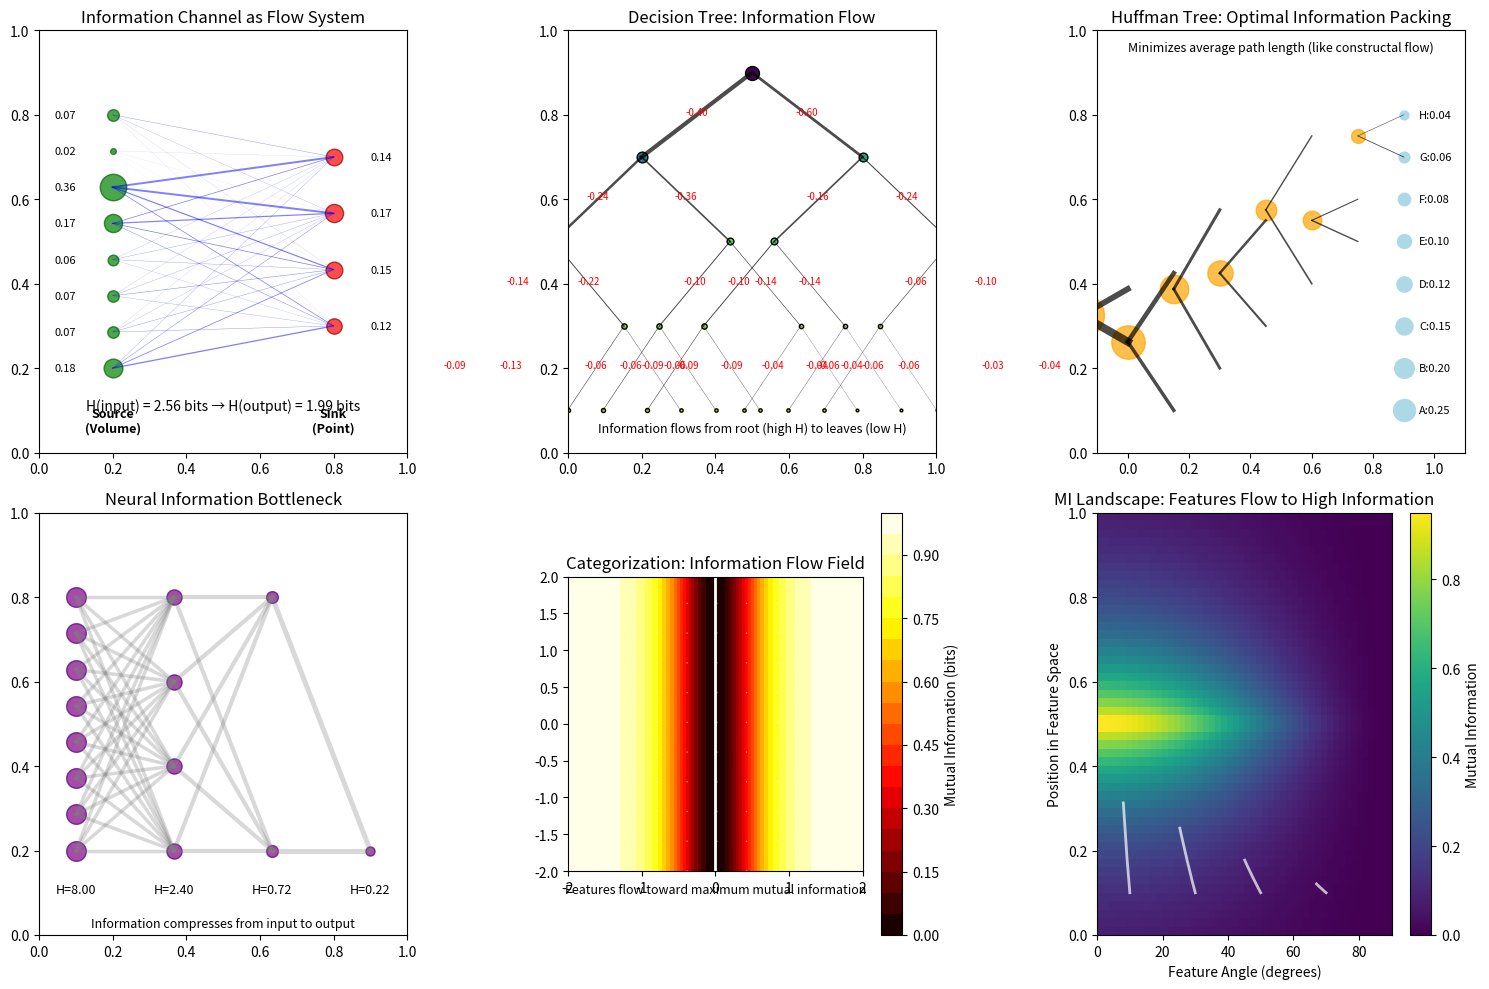

The matplotlib source for this figure:
import numpy as np
import matplotlib.pyplot as plt
from scipy.stats import entropy
from matplotlib.patches import Rectangle, Circle

class InformationConstructal:
    """
    Explore connections between information theory and constructal law
    """
    
    def __init__(self):
        self.fig_num = 0
    
    def visualize_information_flow(self):
        """Main visualization showing information-constructal connections"""
        fig, axes = plt.subplots(2, 3, figsize=(15, 10))
        
        # 1. Shannon's channel capacity as flow
        ax = axes[0, 0]
        self._draw_channel_capacity(ax)
        
        # 2. Decision tree as constructal branching
        ax = axes[0, 1]
        self._draw_decision_tree(ax)
        
        # 3. Huffman coding tree
        ax = axes[0, 2]
        self._draw_huffman_tree(ax)
        
        # 4. Information flow in neural network
        ax = axes[1, 0]
        self._draw_neural_information_flow(ax)
        
        # 5. Categorization as flow optimization
        ax = axes[1, 1]
        self._draw_categorization_flow(ax)
        
        # 6. Mutual information landscape
        ax = axes[1, 2]
        self._draw_mutual_information_landscape(ax)
        
        plt.tight_layout()
        return fig
    
    def _draw_channel_capacity(self, ax):
        """Shannon's channel as a flow system"""
        # Source distribution (volume)
        n_sources = 8
        source_probs = np.random.dirichlet(np.ones(n_sources))
        source_y = np.linspace(0.2, 0.8, n_sources)
        
        # Channel (flow network)
        n_outputs = 4
        output_y = np.linspace(0.3, 0.7, n_outputs)
        
        # Transition probabilities (flow rates)
        # Create a channel that converges information
        for i, (p, y1) in enumerate(zip(source_probs, source_y)):
            # Information "flows" to outputs
            # Higher probability sources have thicker flows
            for j, y2 in enumerate(output_y):
                # Channel matrix element
                transition_prob = np.exp(-2 * abs(i/n_sources - j/n_outputs))
                transition_prob /= 4  # Normalize
                
                if transition_prob > 0.01:
                    ax.plot([0.2, 0.8], [y1, y2], 'blue', 
                           linewidth=p * transition_prob * 20, 
                           alpha=0.5)
        
        # Draw source nodes
        for p, y in zip(source_probs, source_y):
            size = p * 1000
            ax.scatter(0.2, y, s=size, c='green', alpha=0.7, edgecolor='darkgreen')
            ax.text(0.1, y, f'{p:.2f}', ha='right', va='center', fontsize=8)
        
        # Draw output nodes
        output_probs = np.zeros(n_outputs)
        for i, p_source in enumerate(source_probs):
            for j in range(n_outputs):
                transition_prob = np.exp(-2 * abs(i/n_sources - j/n_outputs)) / 4
                output_probs[j] += p_source * transition_prob
        
        for p, y in zip(output_probs, output_y):
            size = p * 1000
            ax.scatter(0.8, y, s=size, c='red', alpha=0.7, edgecolor='darkred')
            ax.text(0.9, y, f'{p:.2f}', ha='left', va='center', fontsize=8)
        
        # Calculate channel capacity
        H_input = entropy(source_probs, base=2)
        H_output = entropy(output_probs, base=2)
        
        ax.set_xlim(0, 1)
        ax.set_ylim(0, 1)
        ax.set_title('Information Channel as Flow System')
        ax.text(0.5, 0.1, f'H(input) = {H_input:.2f} bits → H(output) = {H_output:.2f} bits',
                ha='center', fontsize=10)
        ax.text(0.2, 0.05, 'Source\n(Volume)', ha='center', fontsize=9, weight='bold')
        ax.text(0.8, 0.05, 'Sink\n(Point)', ha='center', fontsize=9, weight='bold')
    
    def _draw_decision_tree(self, ax):
        """Decision tree following constructal branching"""
        # Information content at each node
        def draw_node(x, y, information, level=0, max_level=4):
            if level > max_level:
                return
            
            # Node size proportional to information content
            size = information * 100
            color = plt.cm.viridis(1 - information)
            ax.scatter(x, y, s=size, c=[color], edgecolor='black')
            
            if level < max_level:
                # Branching reduces uncertainty (information flow)
                # Optimal split roughly halves information
                left_info = information * 0.6  # Asymmetric like constructal
                right_info = information * 0.4
                
                # Branch lengths proportional to information gain
                dx = 0.3 * (0.8 ** level)
                dy = -0.2
                
                # Draw branches (information channels)
                ax.plot([x, x-dx], [y, y+dy], 'black', 
                       linewidth=left_info*5, alpha=0.7)
                ax.plot([x, x+dx], [y, y+dy], 'black', 
                       linewidth=right_info*5, alpha=0.7)
                
                # Information gain annotations
                ax.text(x-dx/2, y+dy/2, f'-{information-left_info:.2f}', 
                       fontsize=7, ha='center', color='red')
                ax.text(x+dx/2, y+dy/2, f'-{information-right_info:.2f}', 
                       fontsize=7, ha='center', color='red')
                
                # Recursive branching
                draw_node(x-dx, y+dy, left_info, level+1, max_level)
                draw_node(x+dx, y+dy, right_info, level+1, max_level)
        
        # Start with maximum uncertainty
        initial_information = 1.0
        draw_node(0.5, 0.9, initial_information)
        
        ax.set_xlim(0, 1)
        ax.set_ylim(0, 1)
        ax.set_title('Decision Tree: Information Flow')
        ax.text(0.5, 0.05, 'Information flows from root (high H) to leaves (low H)',
                ha='center', fontsize=9)
    
    def _draw_huffman_tree(self, ax):
        """Huffman coding as optimal flow structure"""
        # Symbol probabilities
        symbols = ['A', 'B', 'C', 'D', 'E', 'F', 'G', 'H']
        probs = [0.25, 0.2, 0.15, 0.12, 0.1, 0.08, 0.06, 0.04]
        
        # Build Huffman tree (optimal for information flow)
        nodes = [(p, s) for p, s in zip(probs, symbols)]
        tree_levels = []
        
        y_positions = {}
        x_base = 0.9
        
        # Initial positions
        for i, (p, s) in enumerate(nodes):
            y_positions[s] = 0.1 + i * 0.1
            ax.scatter(x_base, y_positions[s], s=p*1000, c='lightblue')
            ax.text(x_base + 0.05, y_positions[s], f'{s}:{p:.2f}', 
                   fontsize=8, va='center')
        
        # Build tree
        current_nodes = nodes.copy()
        x_current = x_base
        
        while len(current_nodes) > 1:
            # Sort by probability
            current_nodes.sort(key=lambda x: x[0])
            
            # Combine two smallest (constructal merging)
            p1, s1 = current_nodes.pop(0)
            p2, s2 = current_nodes.pop(0)
            
            # New node
            p_new = p1 + p2
            s_new = f"({s1},{s2})"
            current_nodes.append((p_new, s_new))
            
            # Position for new node
            y_new = (y_positions[s1] + y_positions[s2]) / 2
            y_positions[s_new] = y_new
            x_new = x_current - 0.15
            
            # Draw merge (information channels)
            ax.plot([x_current, x_new], [y_positions[s1], y_new], 
                   'black', linewidth=p1*10, alpha=0.7)
            ax.plot([x_current, x_new], [y_positions[s2], y_new], 
                   'black', linewidth=p2*10, alpha=0.7)
            
            # Draw new node
            ax.scatter(x_new, y_new, s=p_new*1000, c='orange', alpha=0.7)
            
            x_current = x_new
        
        ax.set_xlim(-0.1, 1.1)
        ax.set_ylim(0, 1)
        ax.set_title('Huffman Tree: Optimal Information Packing')
        ax.text(0.5, 0.95, 'Minimizes average path length (like constructal flow)',
                ha='center', fontsize=9)
    
    def _draw_neural_information_flow(self, ax):
        """Information flow in neural network"""
        # Create layers
        layers = [8, 4, 2, 1]  # Converging architecture
        layer_x = np.linspace(0.1, 0.9, len(layers))
        
        # Information content at each layer
        info_content = []
        positions = []
        
        for i, (n_neurons, x) in enumerate(zip(layers, layer_x)):
            layer_y = np.linspace(0.2, 0.8, n_neurons)
            layer_positions = [(x, y) for y in layer_y]
            positions.append(layer_positions)
            
            # Information decreases through layers (compression)
            layer_info = 1.0 * (0.6 ** i)  # Information reduction
            info_content.append([layer_info] * n_neurons)
            
            # Draw neurons
            for y in layer_y:
                size = layer_info * 200
                ax.scatter(x, y, s=size, c='purple', alpha=0.7, edgecolor='indigo')
        
        # Draw connections with width proportional to information flow
        for i in range(len(layers) - 1):
            for j, (x1, y1) in enumerate(positions[i]):
                info1 = info_content[i][j]
                for k, (x2, y2) in enumerate(positions[i+1]):
                    # Information flow between neurons
                    flow_rate = info1 / len(positions[i+1])
                    ax.plot([x1, x2], [y1, y2], 'gray', 
                           linewidth=flow_rate*10, alpha=0.3)
        
        # Annotate information content
        for i, (info_layer, x) in enumerate(zip(info_content, layer_x)):
            total_info = sum(info_layer)
            ax.text(x, 0.1, f'H={total_info:.2f}', ha='center', fontsize=9)
        
        ax.set_xlim(0, 1)
        ax.set_ylim(0, 1)
        ax.set_title('Neural Information Bottleneck')
        ax.text(0.5, 0.02, 'Information compresses from input to output',
                ha='center', fontsize=9)
    
    def _draw_categorization_flow(self, ax):
        """Categorization as information flow optimization"""
        # Following the Feldman mutual information paper
        
        # Create 2D feature space
        x = np.linspace(-2, 2, 100)
        y = np.linspace(-2, 2, 100)
        X, Y = np.meshgrid(x, y)
        
        # Two category distributions (Gaussian)
        cat_A = np.exp(-((X - 0.5)**2 + Y**2) / 0.5)
        cat_B = np.exp(-((X + 0.5)**2 + Y**2) / 0.5)
        
        # Total probability
        total = cat_A + cat_B
        p_A = cat_A / total
        p_B = cat_B / total
        
        # Mutual information at each point
        # MI = H(C) - H(C|x,y)
        H_C = 1.0  # Binary categories with equal priors
        # Avoid log(0) by adding small epsilon
        epsilon = 1e-10
        H_C_given_xy = -(p_A * np.log2(p_A + epsilon) + p_B * np.log2(p_B + epsilon))
        MI = H_C - H_C_given_xy
        
        # Plot mutual information landscape
        im = ax.contourf(X, Y, MI, levels=20, cmap='hot')
        plt.colorbar(im, ax=ax, label='Mutual Information (bits)')
        
        # Overlay optimal decision boundary
        ax.contour(X, Y, p_A - p_B, levels=[0], colors='white', linewidths=2)
        
        # Show information flow vectors
        # Gradient of MI shows direction of maximum information gain
        dy, dx = np.gradient(MI)
        skip = 10
        ax.quiver(X[::skip, ::skip], Y[::skip, ::skip], 
                 dx[::skip, ::skip], dy[::skip, ::skip], 
                 alpha=0.5, color='white', scale=50)
        
        ax.set_xlim(-2, 2)
        ax.set_ylim(-2, 2)
        ax.set_aspect('equal')
        ax.set_title('Categorization: Information Flow Field')
        ax.text(0, -2.3, 'Features flow toward maximum mutual information',
                ha='center', fontsize=9)
    
    def _draw_mutual_information_landscape(self, ax):
        """3D visualization of MI as potential field"""
        # Create feature space
        angles = np.linspace(0, np.pi/2, 50)
        positions = np.linspace(0, 1, 50)
        Angles, Positions = np.meshgrid(angles, positions)
        
        # Calculate mutual information for each feature
        # Following Feldman's formulation
        MI = np.zeros_like(Angles)
        
        for i, angle in enumerate(angles):
            for j, pos in enumerate(positions):
                # Feature at boundary has max MI
                if pos == 0.5:  # At boundary
                    MI[j, i] = np.cos(angle)**2  # Max when aligned
                else:
                    # MI decreases away from boundary
                    distance_from_boundary = abs(pos - 0.5)
                    MI[j, i] = np.cos(angle)**2 * np.exp(-distance_from_boundary * 5)
        
        # Plot as heatmap with flow lines
        im = ax.imshow(MI, extent=[0, 90, 0, 1], aspect='auto', 
                      origin='lower', cmap='viridis')
        
        # Add flow lines showing optimal feature evolution
        # Features should flow toward high MI regions
        for start_angle in [10, 30, 50, 70]:
            trajectory_angles = [start_angle]
            trajectory_positions = [0.1]
            
            # Simulate feature evolution
            for _ in range(20):
                i = int(trajectory_angles[-1] / 90 * 49)
                j = int(trajectory_positions[-1] * 49)
                
                if i < 49 and j < 49:
                    # Gradient ascent on MI
                    if i < 48:
                        d_angle = MI[j, i+1] - MI[j, i]
                    else:
                        d_angle = 0
                    if j < 48:
                        d_pos = MI[j+1, i] - MI[j, i]
                    else:
                        d_pos = 0
                    
                    new_angle = trajectory_angles[-1] + d_angle * 50
                    new_pos = trajectory_positions[-1] + d_pos * 0.5
                    
                    trajectory_angles.append(np.clip(new_angle, 0, 90))
                    trajectory_positions.append(np.clip(new_pos, 0, 1))
            
            ax.plot(trajectory_angles, trajectory_positions, 'white', 
                   linewidth=2, alpha=0.7)
        
        plt.colorbar(im, ax=ax, label='Mutual Information')
        ax.set_xlabel('Feature Angle (degrees)')
        ax.set_ylabel('Position in Feature Space')
        ax.set_title('MI Landscape: Features Flow to High Information')
    
    def theoretical_connection(self):
        """Show the mathematical connection"""
        fig, (ax1, ax2) = plt.subplots(1, 2, figsize=(12, 5))
        
        # Physical flow
        ax1.text(0.5, 0.9, 'CONSTRUCTAL LAW', ha='center', fontsize=16, weight='bold')
        ax1.text(0.5, 0.8, 'For a flow system to persist in time,\nit must evolve to provide easier access',
                ha='center', fontsize=12)
        ax1.text(0.1, 0.6, 'Minimize:', fontsize=12, weight='bold')
        ax1.text(0.1, 0.5, r'$R_{total} = \sum_i R_i = \sum_i \frac{L_i}{A_i}$', fontsize=14)
        ax1.text(0.1, 0.35, 'Where:', fontsize=10)
        ax1.text(0.1, 0.3, r'$R_i$ = resistance of branch i', fontsize=10)
        ax1.text(0.1, 0.25, r'$L_i$ = length of branch i', fontsize=10)
        ax1.text(0.1, 0.2, r'$A_i$ = cross-sectional area', fontsize=10)
        ax1.text(0.1, 0.1, 'Result: Tree-like structures', fontsize=11, style='italic')
        ax1.axis('off')
        
        # Information flow
        ax2.text(0.5, 0.9, 'INFORMATION THEORY', ha='center', fontsize=16, weight='bold')
        ax2.text(0.5, 0.8, 'For efficient communication,\nminimize uncertainty about messages',
                ha='center', fontsize=12)
        ax2.text(0.1, 0.6, 'Maximize:', fontsize=12, weight='bold')
        ax2.text(0.1, 0.5, r'$I(X;Y) = H(Y) - H(Y|X)$', fontsize=14)
        ax2.text(0.1, 0.35, 'Where:', fontsize=10)
        ax2.text(0.1, 0.3, r'$I(X;Y)$ = mutual information', fontsize=10)
        ax2.text(0.1, 0.25, r'$H(Y)$ = output entropy', fontsize=10)
        ax2.text(0.1, 0.2, r'$H(Y|X)$ = conditional entropy', fontsize=10)
        ax2.text(0.1, 0.1, 'Result: Tree-like codes (Huffman)', fontsize=11, style='italic')
        ax2.axis('off')
        
        fig.suptitle('The Deep Connection:\nBoth minimize "resistance" to flow (physical vs information)',
                    fontsize=14, weight='bold')
        
        return fig

# Create all visualizations
info_constructal = InformationConstructal()
fig1 = info_constructal.visualize_information_flow()
fig2 = info_constructal.theoretical_connection()
plt.show()

# Demonstrate the mathematical connection
print("\n" + "="*60)
print("MATHEMATICAL CONNECTION BETWEEN CONSTRUCTAL AND INFORMATION")
print("="*60)
print("\n1. PHYSICAL FLOW:")
print("   - Minimize resistance: R = L/A")
print("   - Optimal branching: d₀³ = d₁³ + d₂³")
print("   - Result: Power law distributions")

print("\n2. INFORMATION FLOW:")
print("   - Minimize uncertainty: H(X) = -Σ p(x)log(p(x))")
print("   - Optimal coding: L̄ = Σ p(i)l(i) ≥ H(X)")
print("   - Result: Power law distributions")

print("\n3. THE CONNECTION:")
print("   - Both involve VOLUME → POINT flow")
print("   - Both minimize a 'resistance' measure")
print("   - Both produce hierarchical trees")
print("   - Both follow power laws")

print("\n4. FELDMAN'S INSIGHT:")
print("   - Perceptual features evolve like flow channels")
print("   - They optimize for information transfer")
print("   - ΔThreshold ∝ Mutual Information")
print("   - Categories create information 'watersheds'")

print("\n5. UNIFIED VIEW:")
print("   - Physical systems: minimize energy dissipation")
print("   - Information systems: minimize uncertainty")
print("   - Both create channels for efficient transport")
print("   - The math is remarkably similar!")
